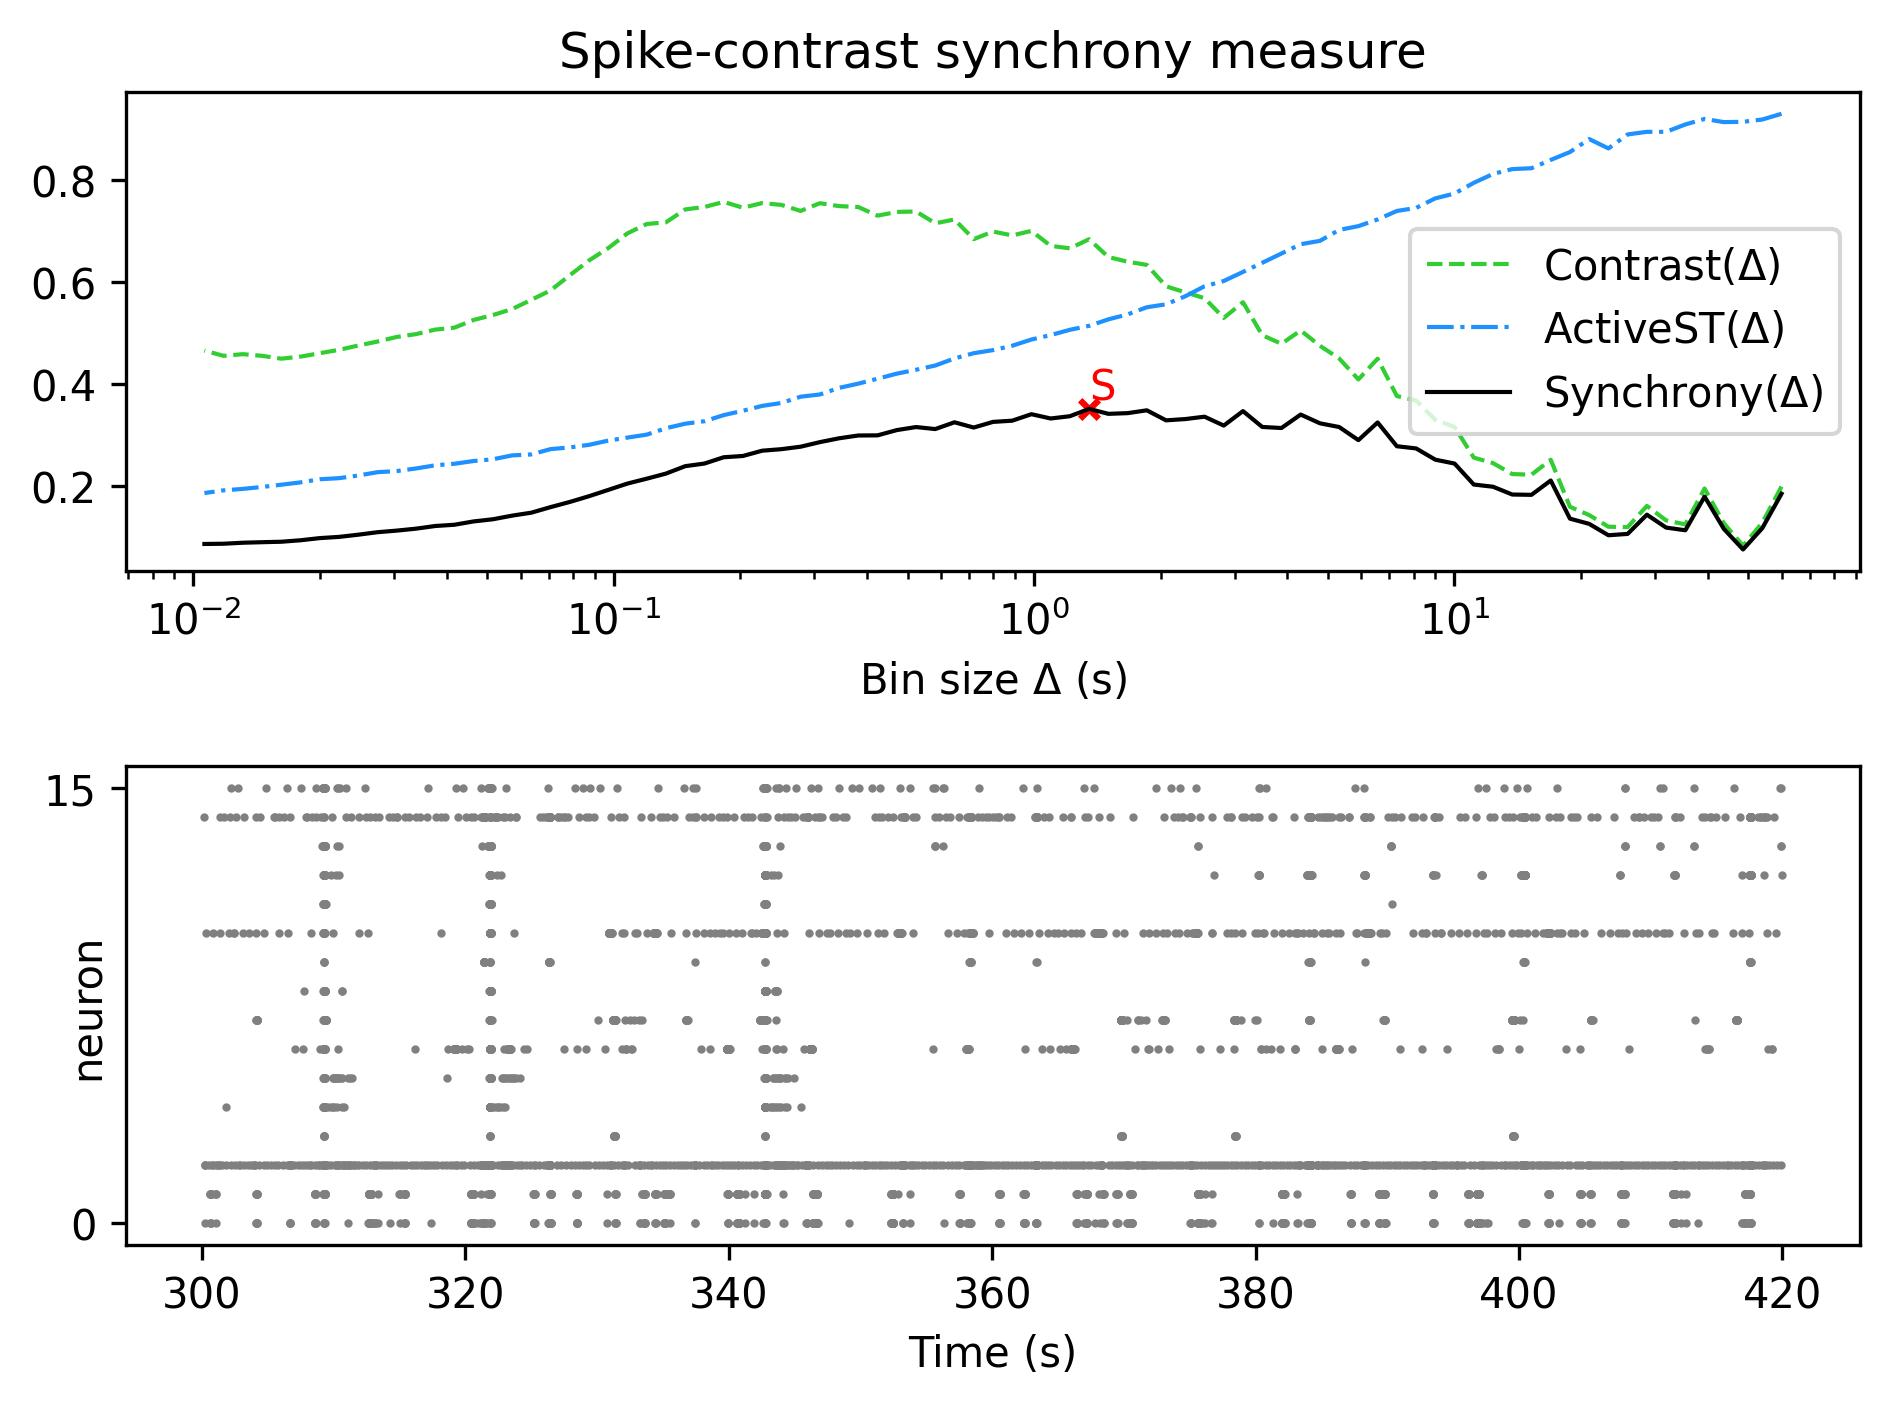

The table this chart was drawn from, first rows:
, Spike-contrast (60.0 s), Spike-contrast (54.0 s), Spike-contrast (48.6 s), Spike-contrast (43.74 s), Spike-contrast (39.366 s), Spike-contrast (35.429 s), Spike-contrast (31.886 s), Spike-contrast (28.698 s), Spike-contrast (25.828 s), Spike-contrast (23.245 s), Spike-contrast (20.921 s), Spike-contrast (18.829 s), Spike-contrast (16.946 s), Spike-contrast (15.251 s), Spike-contrast (13.726 s), Spike-contrast (12.353 s), Spike-contrast (11.118 s), Spike-contrast (10.006 s), Spike-contrast (9.006 s), Spike-contrast (8.105 s), Spike-contrast (7.295 s), Spike-contrast (6.565 s), Spike-contrast (5.909 s)
0, 0.1853, 0.1178, 0.0761, 0.1165, 0.1797, 0.1137, 0.119, 0.1442, 0.1066, 0.104, 0.1263, 0.1364, 0.2112, 0.1831, 0.1837, 0.199, 0.2033, 0.2444, 0.2519, 0.274, 0.2783, 0.3248, 0.2902
